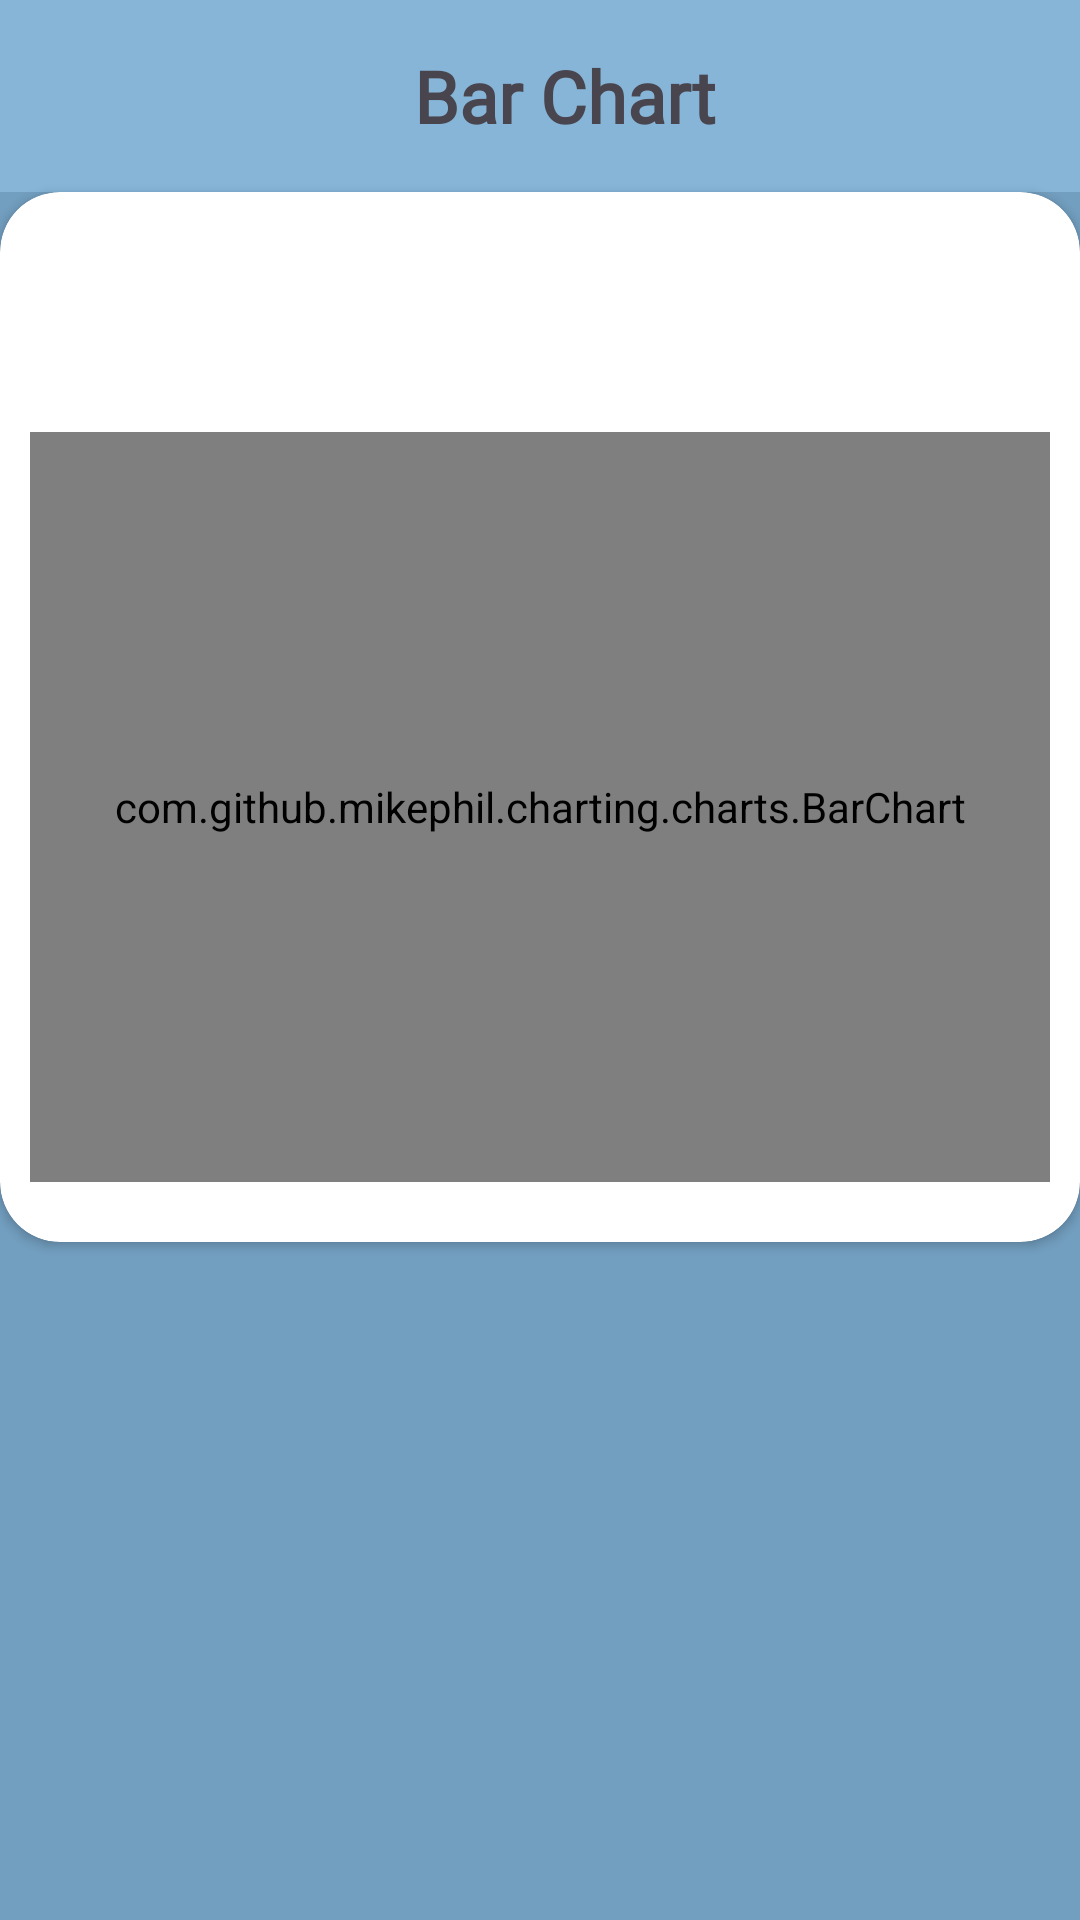

Reconstruct the res/layout file that produces this screen, plus the resources it refers to.
<!-- AndroidManifest.xml: application theme Theme.Chronolog_App -->
<!-- res/layout/bar_chart.xml -->
<?xml version="1.0" encoding="utf-8"?>
<androidx.constraintlayout.widget.ConstraintLayout xmlns:android="http://schemas.android.com/apk/res/android"
    xmlns:app="http://schemas.android.com/apk/res-auto"
    xmlns:tools="http://schemas.android.com/tools"
    android:layout_width="match_parent"
    android:layout_height="match_parent"
    android:background="@color/blue2">

    <androidx.appcompat.widget.Toolbar
        android:id="@+id/toolbar"
        android:layout_width="match_parent"
        android:layout_height="wrap_content"
        android:background="@color/blue1"
        app:layout_constraintTop_toTopOf="parent">

        <TextView
            android:layout_width="match_parent"
            android:layout_height="wrap_content"
            android:fontFamily="@font/olga"
            android:gravity="center"
            android:text="Bar Chart"
            android:textSize="24sp"
            android:textStyle="bold" />

    </androidx.appcompat.widget.Toolbar>

    <androidx.cardview.widget.CardView
        android:id="@+id/cvBarChart"
        android:layout_width="match_parent"
        android:layout_height="350dp"
        android:backgroundTint="@color/white"
        android:elevation="25dp"
        app:cardCornerRadius="20dp"
        app:layout_constraintTop_toBottomOf="@+id/toolbar">

        <TextView
            android:id="@+id/tv_bar_chart_title"
            android:layout_width="wrap_content"
            android:layout_height="wrap_content"
            android:layout_gravity="top|center"
            android:layout_marginTop="5dp"
            android:padding="5dp"
            android:textAlignment="center"
            android:textColor="@color/black"
            android:textSize="14sp"
            android:textStyle="bold"
            tools:text="The total sum of hours for each activity on [Date]" />

        <com.github.mikephil.charting.charts.BarChart
            android:id="@+id/barChart"
            android:layout_width="match_parent"
            android:layout_height="250dp"
            android:layout_above="@+id/seekBar1"
            android:layout_marginStart="10dp"
            android:layout_marginTop="80dp"
            android:layout_marginEnd="10dp"
            android:background="@color/grey6" />

    </androidx.cardview.widget.CardView>

</androidx.constraintlayout.widget.ConstraintLayout>
<!-- resources referenced by this layout -->
<resources>
  <color name="black">#FF000000</color>
  <color name="blue1">#86b5d8</color>
  <color name="blue2">#729ebf</color>
  <color name="grey6">#C5C5C5</color>
  <color name="white">#FFFFFFFF</color>
  <style name="Theme.Chronolog_App" parent="Base.Theme.Chronolog_App" />
  <style name="Base.Theme.Chronolog_App" parent="Theme.Material3.DayNight.NoActionBar">
          
          
      </style>
</resources>
